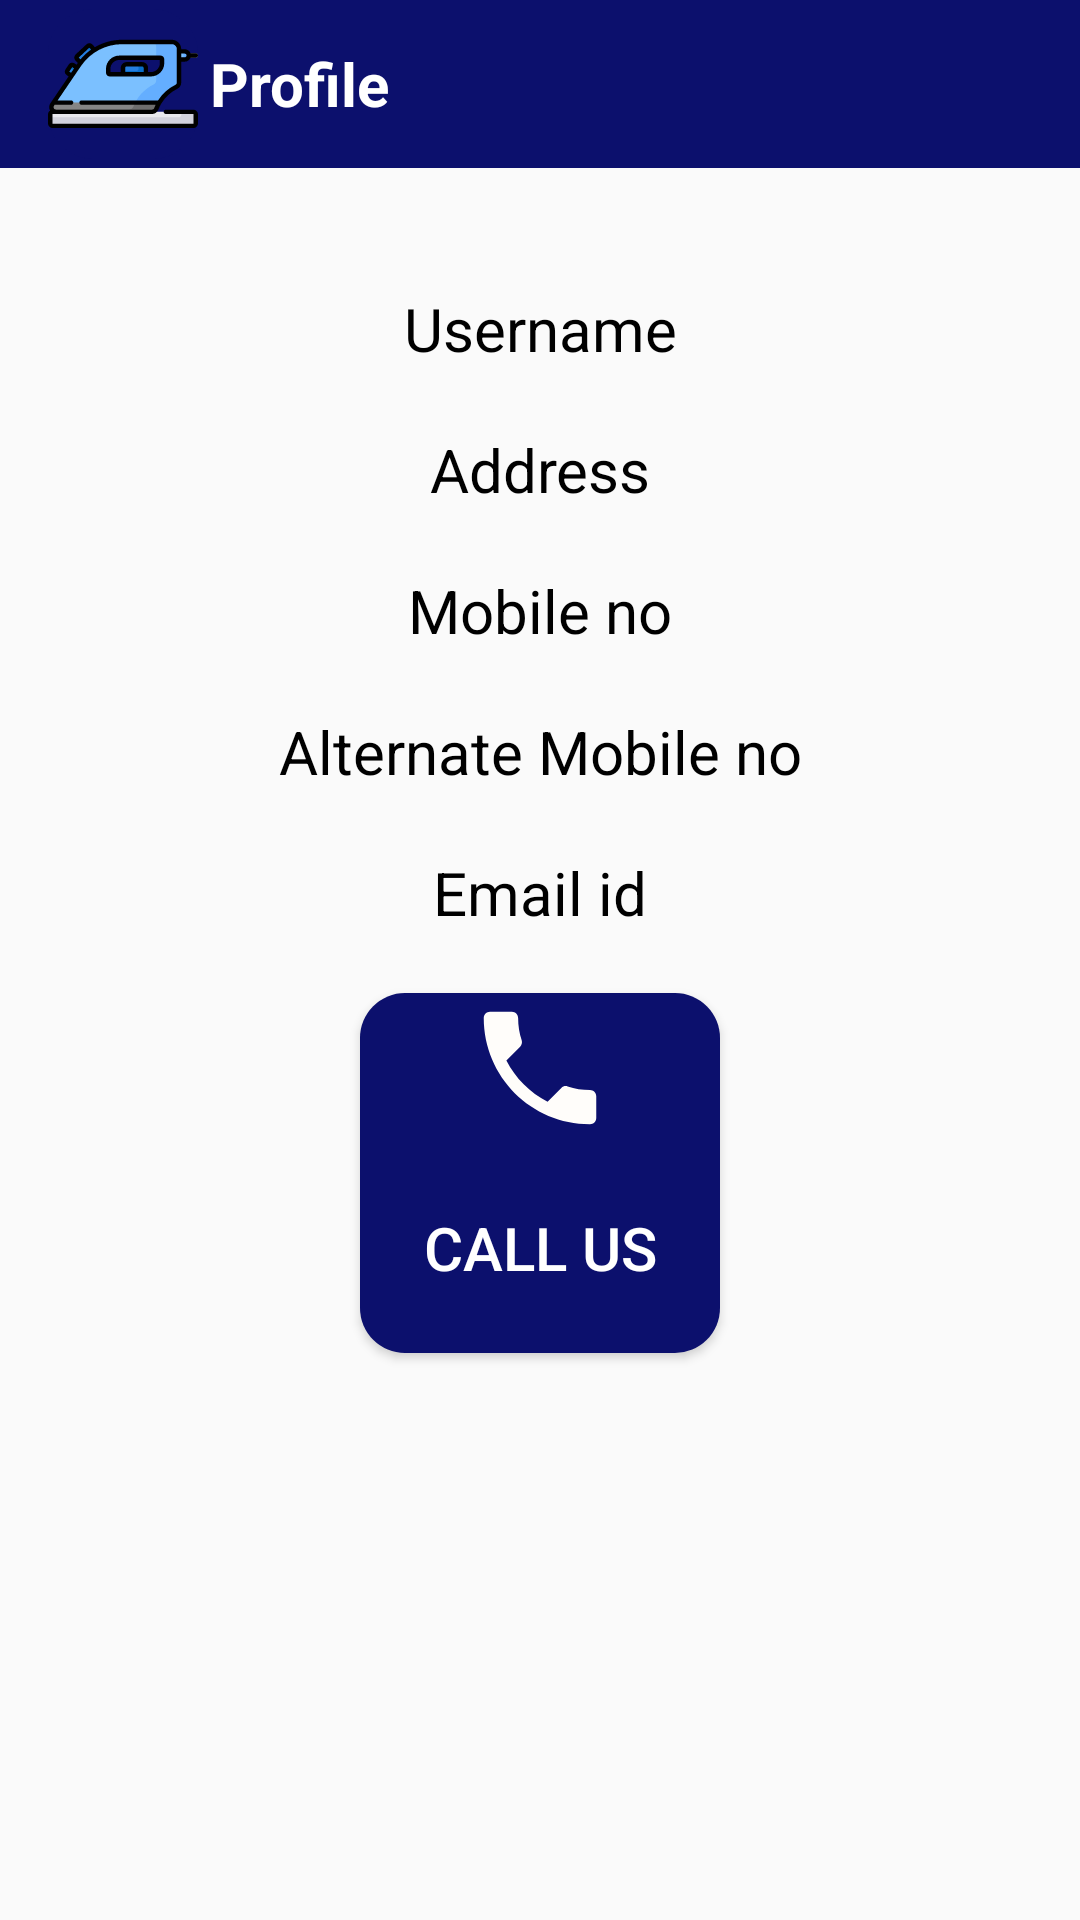

Reconstruct the res/layout file that produces this screen, plus the resources it refers to.
<!-- AndroidManifest.xml: application theme AppTheme -->
<!-- res/layout/activity_profile.xml -->
<?xml version="1.0" encoding="utf-8"?>
<RelativeLayout xmlns:android="http://schemas.android.com/apk/res/android"
    xmlns:app="http://schemas.android.com/apk/res-auto"
    xmlns:tools="http://schemas.android.com/tools"
    android:layout_width="match_parent"
    android:layout_height="match_parent"
    tools:context=".Profile">
<android.support.v7.widget.Toolbar
    android:layout_width="match_parent"
    android:layout_height="wrap_content"
    android:id="@+id/tool1"
    android:background="@color/toolbar">

    <ImageView
        android:layout_width="50dp"
        android:layout_height="50dp"
        android:id="@+id/img456"
        android:background="@drawable/backbutton"
        android:src="@drawable/iron"/>

    <TextView
    android:layout_width="wrap_content"
    android:layout_height="wrap_content"
    android:text="Profile"
    android:textSize="20dp"
    android:textColor="@android:color/white"
    android:textStyle="bold"
    android:layout_marginLeft="20dp"/>
</android.support.v7.widget.Toolbar>


    <TextView
    android:layout_width="match_parent"
    android:layout_below="@id/tool1"
    android:layout_marginTop="40dp"
    android:layout_height="wrap_content"
    android:text="Username"
    android:textSize="20dp"
    android:textColor="@android:color/black"
    android:gravity="center"
    android:id="@+id/username"/>

    <TextView
        android:layout_width="match_parent"
        android:layout_below="@id/username"
        android:layout_marginTop="20dp"
        android:layout_height="wrap_content"
        android:text="Address"
        android:textSize="20dp"
        android:textColor="@android:color/black"
        android:gravity="center"
        android:id="@+id/useraddresstxt"/>
    <TextView
        android:layout_width="match_parent"
        android:layout_below="@id/useraddresstxt"
        android:layout_marginTop="20dp"
        android:layout_height="wrap_content"
        android:text="Mobile no"
        android:textSize="20dp"
        android:textColor="@android:color/black"
        android:gravity="center"
        android:id="@+id/mobileno"/>

    <TextView
        android:layout_width="match_parent"
        android:layout_height="wrap_content"
        android:id="@+id/textaltmobileno"
        android:layout_below="@id/mobileno"
        android:text="Alternate Mobile no"
        android:textColor="@android:color/black"
        android:textSize="20dp"
        android:gravity="center"
        android:layout_marginTop="20dp"
        />
<TextView
    android:layout_width="match_parent"
    android:layout_height="wrap_content"
    android:layout_below="@id/textaltmobileno"
    android:text="Email id"
    android:layout_marginTop="20dp"
    android:textSize="20dp"
    android:id="@+id/emailtxt"
    android:textColor="@android:color/black"
    android:gravity="center"
    />
    <Button
        android:layout_width="120dp"
        android:layout_height="120dp"
        android:layout_below="@id/emailtxt"
        android:text="CALL US"
        android:drawableTop="@drawable/ic_call"
        android:textColor="@android:color/white"
        android:background="@drawable/backbutton"
        android:textSize="20dp"
        android:layout_marginTop="20dp"
        android:id="@+id/callusbtn"
        android:layout_centerHorizontal="true"/>





</RelativeLayout>
<!-- resources referenced by this layout -->
<resources>
  <color name="toolbar">#0c106d</color>
  <!-- drawable backbutton (drawable) -->
  <?xml version="1.0" encoding="utf-8"?>
  <shape xmlns:android="http://schemas.android.com/apk/res/android"
      android:shape="rectangle"
      >
      <solid android:color="@color/toolbar"/>
      <corners android:radius="15dp"/>
  
  </shape>
  <!-- drawable ic_call (drawable) -->
  <vector android:height="50dp" android:tint="#FFFDFA"
      android:viewportHeight="24.0" android:viewportWidth="24.0"
      android:width="50dp" xmlns:android="http://schemas.android.com/apk/res/android">
      <path android:fillColor="#FF000000" android:pathData="M6.62,10.79c1.44,2.83 3.76,5.14 6.59,6.59l2.2,-2.2c0.27,-0.27 0.67,-0.36 1.02,-0.24 1.12,0.37 2.33,0.57 3.57,0.57 0.55,0 1,0.45 1,1V20c0,0.55 -0.45,1 -1,1 -9.39,0 -17,-7.61 -17,-17 0,-0.55 0.45,-1 1,-1h3.5c0.55,0 1,0.45 1,1 0,1.25 0.2,2.45 0.57,3.57 0.11,0.35 0.03,0.74 -0.25,1.02l-2.2,2.2z"/>
  </vector>
  <!-- drawable iron: vector/xml drawable (drawable, 7265 chars, omitted) -->
  <style name="AppTheme" parent="Theme.AppCompat.Light.NoActionBar">
          
          <item name="colorPrimary">@color/colorPrimary</item>
          <item name="colorPrimaryDark">@color/colorPrimaryDark</item>
          <item name="colorAccent">@color/colorAccent</item>
      </style>
  <color name="colorPrimary">#008577</color>
  <color name="colorPrimaryDark">#00574B</color>
  <color name="colorAccent">#D81B60</color>
</resources>
